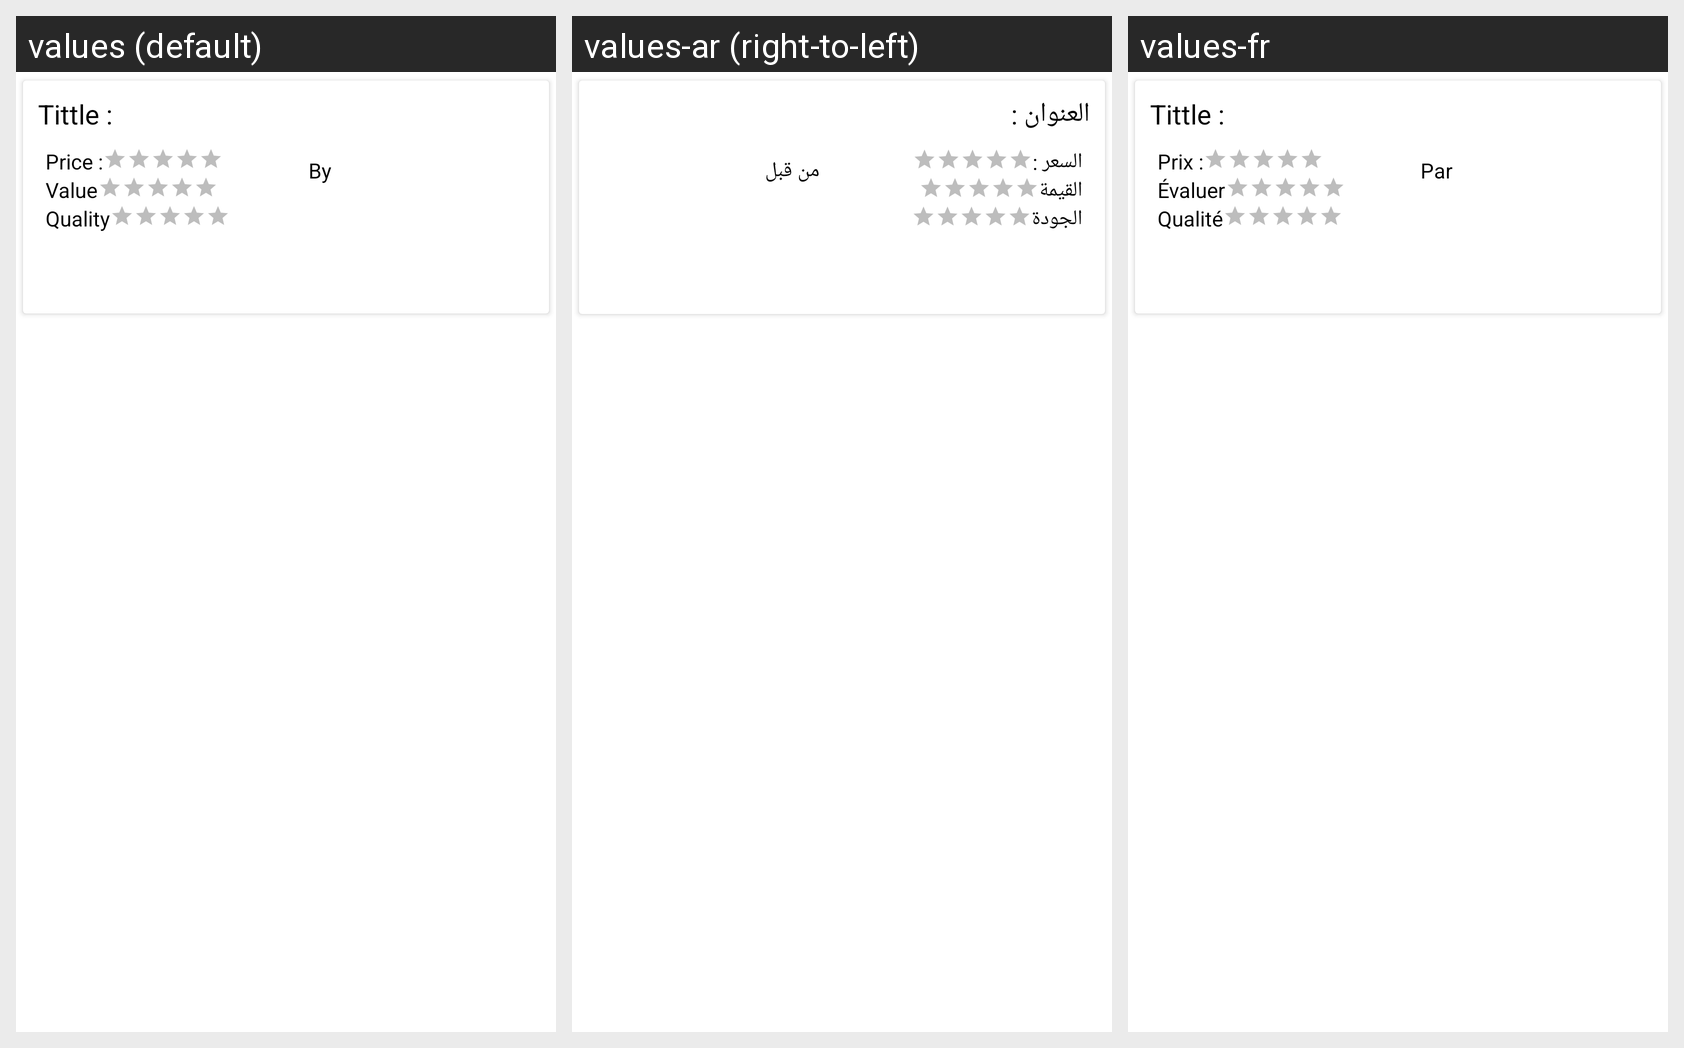

For this localized Android screen grid, give each drawn string resource with its value in every locale shown.
Android screen res/layout/magenative_review_list_item.xml rendered under 3 locales, left to right: values (default), values-ar (right-to-left), values-fr. Device: Nexus 5 (rendered at 1080×1920; each locale shown at half size, 540×960, under a caption strip naming it); theme AppTheme.
Strings drawn on this screen, with the default value and each locale's value (text and hints the layout hard-codes, and strings that could not be matched under every locale, appear in the picture but are not listed):

tittle
  values: Tittle :
  values-ar: العنوان :
  values-fr: Tittle :

price
  values: Price :
  values-ar: السعر :
  values-fr: Prix :

value
  values: Value
  values-ar: القيمة
  values-fr: Évaluer

Quality
  values: Quality
  values-ar: الجودة
  values-fr: Qualité

by
  values: By
  values-ar: من قبل
  values-fr: Par
